pico-8 play session: no input (idle), after a click and taps of 🅾, ❎, 🅾+❎, 🅾 in the second before t = 0

[t = 1 s] idle ~1s (no d-pad/buttons)
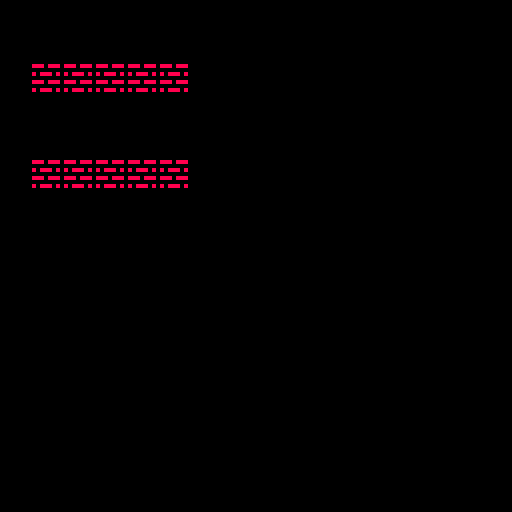

pico-8 cartridge
version 18
__lua__
function _init()
   
end

function _update()
    
end

function _draw()
    cls(0)
    map()
end
__gfx__
00000000888088800000000000000000000000000000000000000000000000000000000000000000000000000000000000000000000000000000000000000000
00000000000000000000000000000000000000000000000000000000000000000000000000000000000000000000000000000000000000000000000000000000
00700700808880800000000000000000000000000000000000000000000000000000000000000000000000000000000000000000000000000000000000000000
00077000000000000000000000000000000000000000000000000000000000000000000000000000000000000000000000000000000000000000000000000000
00077000888088800000000000000000000000000000000000000000000000000000000000000000000000000000000000000000000000000000000000000000
00700700000000000000000000000000000000000000000000000000000000000000000000000000000000000000000000000000000000000000000000000000
00000000808880800000000000000000000000000000000000000000000000000000000000000000000000000000000000000000000000000000000000000000
00000000000000000000000000000000000000000000000000000000000000000000000000000000000000000000000000000000000000000000000000000000
00000000000000000000000000000000000000000000000000000000000000000000000000000000000000000000000000000000000000000000000000000000
00000000000000000000000000000000000000000000000000000000000000000000000000000000000000000000000000000000000000000000000000000000
00000000000000000000000000000000000000000000000000000000000000000000000000000000000000000000000000000000000000000000000000000000
00000000000101000010100000000000000000000000000000000000000000000000000000000000000000000000000000000000000000000000000000000000
__map__
0000000000000000000000000000000000000000000000000000000000000000000000000000000000000000000000000000000000000000000000000000000000000000000000000000000000000000000000000000000000000000000000000000000000000000000000000000000000000000000000000000000000000000
0000000000000000000000000000000000000000000000000000000000000000000000000000000000000000000000000000000000000000000000000000000000000000000000000000000000000000000000000000000000000000000000000000000000000000000000000000000000000000000000000000000000000000
0001010101010000000000000000000000000000000000000000000000000000000000000000000000000000000000000000000000000000000000000000000000000000000000000000000000000000000000000000000000000000000000000000000000000000000000000000000000000000000000000000000000000000
0002020202020000000000000000000000000000000000000000000000000000000000000000000000000000000000000000000000000000000000000000000000000000000000000000000000000000000000000000000000000000000000000000000000000000000000000000000000000000000000000000000000000000
0002020202020000000000000000000000000000000000000000000000000000000000000000000000000000000000000000000000000000000000000000000000000000000000000000000000000000000000000000000000000000000000000000000000000000000000000000000000000000000000000000000000000000
0001010101010000000000000000000000000000000000000000000000000000000000000000000000000000000000000000000000000000000000000000000000000000000000000000000000000000000000000000000000000000000000000000000000000000000000000000000000000000000000000000000000000000
